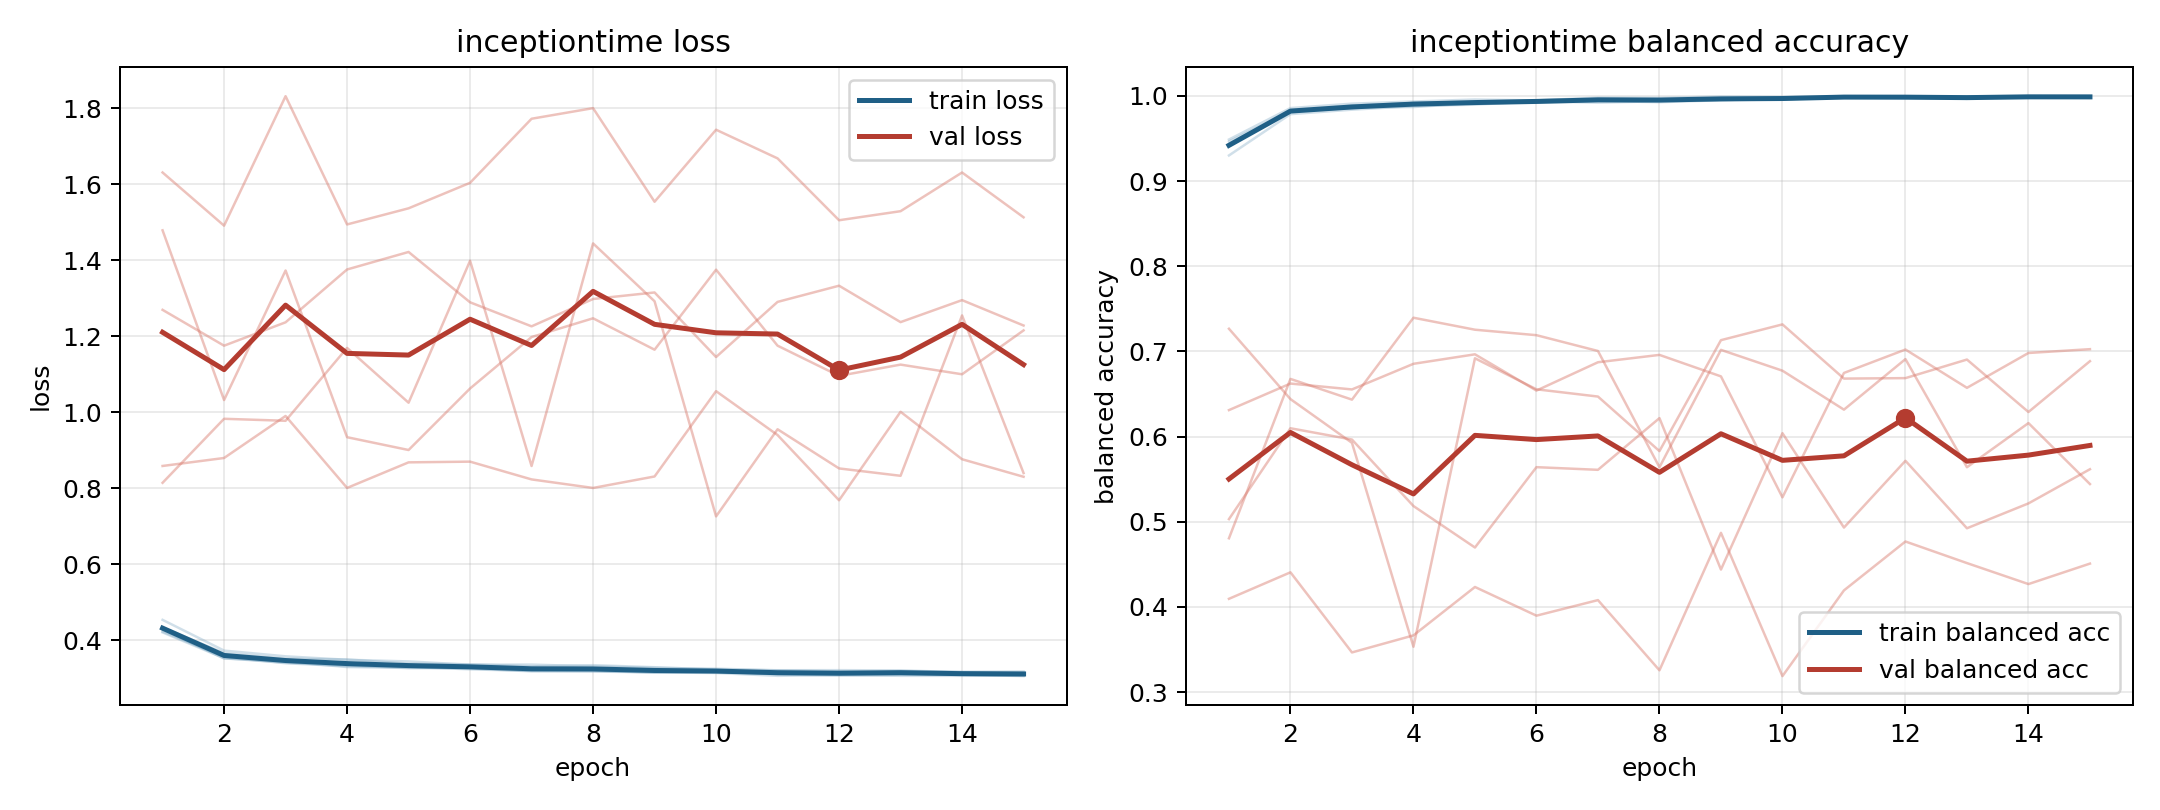

Values plotted in this chart, from the file beside it:
model, fold, epoch, train_loss, train_balanced_accuracy, val_loss, val_balanced_accuracy
inceptiontime, 1, 1, 0.4227, 0.9465, 1.479, 0.4806
inceptiontime, 1, 2, 0.3558, 0.9819, 1.032, 0.6677
inceptiontime, 1, 3, 0.3393, 0.9887, 1.373, 0.6434
inceptiontime, 1, 4, 0.3316, 0.9916, 0.9343, 0.7395
inceptiontime, 1, 5, 0.3298, 0.9914, 0.9006, 0.7255
inceptiontime, 1, 6, 0.3233, 0.9949, 1.063, 0.719
inceptiontime, 1, 7, 0.3192, 0.9959, 1.198, 0.7005
inceptiontime, 1, 8, 0.3176, 0.9959, 1.247, 0.564
inceptiontime, 1, 9, 0.3153, 0.9968, 1.165, 0.7018
inceptiontime, 1, 10, 0.3169, 0.9961, 1.375, 0.6774
inceptiontime, 1, 11, 0.31, 0.9981, 1.175, 0.6316
inceptiontime, 1, 12, 0.3072, 0.9991, 1.096, 0.691
inceptiontime, 1, 13, 0.3089, 0.998, 1.125, 0.564
inceptiontime, 1, 14, 0.3092, 0.9981, 1.1, 0.6158
inceptiontime, 1, 15, 0.3055, 0.9991, 1.215, 0.5443
inceptiontime, 2, 1, 0.4205, 0.9488, 1.631, 0.4095
inceptiontime, 2, 2, 0.3526, 0.9857, 1.491, 0.4406
inceptiontime, 2, 3, 0.3407, 0.9909, 1.832, 0.3466
inceptiontime, 2, 4, 0.3336, 0.9934, 1.494, 0.3666
inceptiontime, 2, 5, 0.3267, 0.9957, 1.537, 0.4234
inceptiontime, 2, 6, 0.3283, 0.9947, 1.604, 0.3897
inceptiontime, 2, 7, 0.3196, 0.9979, 1.773, 0.408
inceptiontime, 2, 8, 0.3203, 0.9976, 1.8, 0.3256
inceptiontime, 2, 9, 0.3149, 0.9992, 1.554, 0.487
inceptiontime, 2, 10, 0.3155, 0.9988, 1.744, 0.3188
inceptiontime, 2, 11, 0.3143, 0.999, 1.668, 0.4194
inceptiontime, 2, 12, 0.3111, 0.9996, 1.505, 0.4768
inceptiontime, 2, 13, 0.3177, 0.9975, 1.529, 0.4515
inceptiontime, 2, 14, 0.3114, 0.9993, 1.631, 0.4268
inceptiontime, 2, 15, 0.3112, 0.9995, 1.513, 0.4509
inceptiontime, 3, 1, 0.4535, 0.9301, 0.8586, 0.6311
inceptiontime, 3, 2, 0.3726, 0.9786, 0.8796, 0.6623
inceptiontime, 3, 3, 0.3576, 0.9838, 0.9902, 0.6554
inceptiontime, 3, 4, 0.3485, 0.988, 0.8008, 0.6854
inceptiontime, 3, 5, 0.3441, 0.9897, 0.8681, 0.6966
inceptiontime, 3, 6, 0.3354, 0.9936, 0.87, 0.654
inceptiontime, 3, 7, 0.3358, 0.992, 0.8232, 0.6873
inceptiontime, 3, 8, 0.3311, 0.9937, 0.8007, 0.6959
inceptiontime, 3, 9, 0.327, 0.995, 0.8309, 0.6707
inceptiontime, 3, 10, 0.325, 0.996, 1.055, 0.5287
inceptiontime, 3, 11, 0.3206, 0.9982, 0.94, 0.6747
inceptiontime, 3, 12, 0.3179, 0.9983, 0.7683, 0.7022
inceptiontime, 3, 13, 0.3186, 0.9979, 1.001, 0.6572
inceptiontime, 3, 14, 0.3169, 0.9986, 0.8763, 0.6981
inceptiontime, 3, 15, 0.3176, 0.9978, 0.8301, 0.7026
inceptiontime, 4, 1, 0.4336, 0.9433, 1.27, 0.5031
inceptiontime, 4, 2, 0.3662, 0.982, 1.175, 0.6098
inceptiontime, 4, 3, 0.3512, 0.9864, 1.237, 0.5965
inceptiontime, 4, 4, 0.3492, 0.9869, 1.376, 0.5185
inceptiontime, 4, 5, 0.3382, 0.9915, 1.422, 0.4698
inceptiontime, 4, 6, 0.3366, 0.9919, 1.289, 0.5641
inceptiontime, 4, 7, 0.3311, 0.994, 1.226, 0.561
inceptiontime, 4, 8, 0.3342, 0.9926, 1.298, 0.6217
inceptiontime, 4, 9, 0.3288, 0.9949, 1.315, 0.4439
inceptiontime, 4, 10, 0.3226, 0.9971, 1.145, 0.604
inceptiontime, 4, 11, 0.3209, 0.9981, 1.29, 0.4932
inceptiontime, 4, 12, 0.3211, 0.9973, 1.333, 0.5716
inceptiontime, 4, 13, 0.3205, 0.9972, 1.237, 0.4924
inceptiontime, 4, 14, 0.3158, 0.9992, 1.295, 0.5215
inceptiontime, 4, 15, 0.3145, 0.9992, 1.228, 0.5617
... 15 more rows
